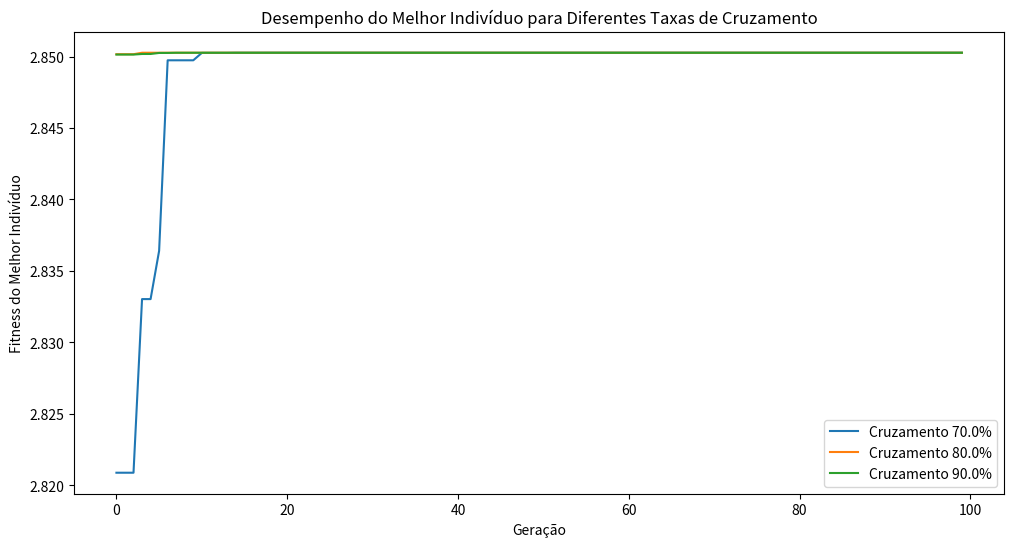
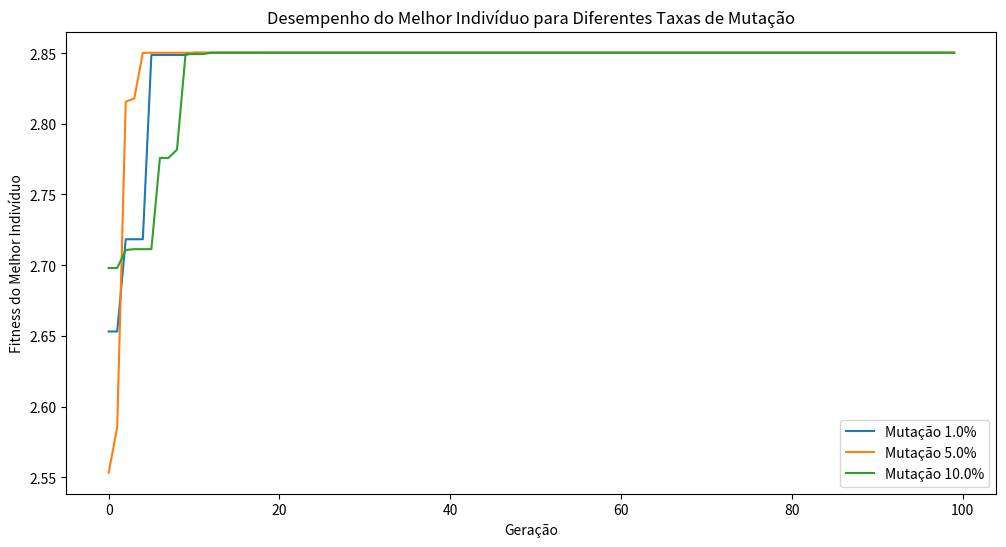

Source code (Python) for these figures, in order:
import numpy as np
import matplotlib.pyplot as plt

# Parâmetros do algoritmo genético
L = 22  # Número de bits para representar x com precisão de 6 casas decimais
min_val = -1
max_val = 2
pop_size = 100  # Tamanho da população
num_generations = 100  # Número de gerações
elitism_rate = 0.1
mutation_rates = [0.01, 0.05, 0.10]
crossover_rates = [0.7, 0.8, 0.9]

# Função objetivo a ser maximizada
def objective_function(x):
    return x * np.sin(10 * np.pi * x) + 1

# Converter um cromossomo binário para um valor real em [-1, 2]
def binary_to_real(binary):
    b10 = int("".join(str(int(bit)) for bit in binary), 2)
    x = min_val + (max_val - min_val) * b10 / (2 ** L - 1)
    return x

# Inicializar a população de forma aleatória
def initialize_population():
    return np.random.randint(2, size=(pop_size, L))

# Avaliar a população com a função de fitness
def evaluate_population(population):
    fitness = np.array([objective_function(binary_to_real(individual)) for individual in population])
    return fitness

# Seleção por Roleta
def roulette_selection(population, fitness):
    fitness = fitness - fitness.min() + 0.1
    probabilities = fitness / fitness.sum()
    indices = np.random.choice(np.arange(pop_size), size=pop_size, replace=True, p=probabilities)
    return population[indices]

# Aplicar elitismo para manter os melhores indivíduos
def apply_elitism(population, fitness):
    num_elites = int(elitism_rate * pop_size)
    elite_indices = np.argsort(fitness)[-num_elites:]
    return population[elite_indices]

# Cruzamento de um ponto
def one_point_crossover(parent1, parent2):
    point = np.random.randint(1, L)
    child1 = np.concatenate([parent1[:point], parent2[point:]])
    child2 = np.concatenate([parent2[:point], parent1[point:]])
    return child1, child2

# Operador de mutação simples
def mutate(individual, mutation_rate):
    for i in range(L):
        if np.random.rand() < mutation_rate:
            individual[i] = 1 - individual[i]  # Flip bit
    return individual

# Executar uma simulação com uma taxa de cruzamento e mutação específicas
def run_simulation(crossover_rate, mutation_rate):
    population = initialize_population()
    best_fitness_per_generation = []

    for gen in range(num_generations):
        fitness = evaluate_population(population)
        best_fitness_per_generation.append(np.max(fitness))

        # Seleção e elitismo
        selected_population = roulette_selection(population, fitness)
        elites = apply_elitism(population, fitness)

        # Gerar nova população com cruzamento e mutação
        new_population = []
        while len(new_population) < pop_size - len(elites):
            parent1, parent2 = selected_population[np.random.randint(pop_size)], selected_population[np.random.randint(pop_size)]
            if np.random.rand() < crossover_rate:
                child1, child2 = one_point_crossover(parent1, parent2)
            else:
                child1, child2 = parent1.copy(), parent2.copy()
            new_population.extend([mutate(child1, mutation_rate), mutate(child2, mutation_rate)])

        # Adicionar elites e ajustar tamanho da população
        new_population = np.array(new_population[:pop_size - len(elites)])
        population = np.vstack((new_population, elites))

    return best_fitness_per_generation

# Realizar experimentos com diferentes taxas de cruzamento
plt.figure(figsize=(12, 6))
for crossover_rate in crossover_rates:
    best_fitness_crossover = run_simulation(crossover_rate, mutation_rates[0])
    plt.plot(best_fitness_crossover, label=f'Cruzamento {crossover_rate*100}%')

plt.title("Desempenho do Melhor Indivíduo para Diferentes Taxas de Cruzamento")
plt.xlabel("Geração")
plt.ylabel("Fitness do Melhor Indivíduo")
plt.legend()
plt.show()

# Realizar experimentos com diferentes taxas de mutação usando a melhor taxa de cruzamento
plt.figure(figsize=(12, 6))
for mutation_rate in mutation_rates:
    best_fitness_mutation = run_simulation(crossover_rates[2], mutation_rate)
    plt.plot(best_fitness_mutation, label=f'Mutação {mutation_rate*100}%')

plt.title("Desempenho do Melhor Indivíduo para Diferentes Taxas de Mutação")
plt.xlabel("Geração")
plt.ylabel("Fitness do Melhor Indivíduo")
plt.legend()
plt.show()
